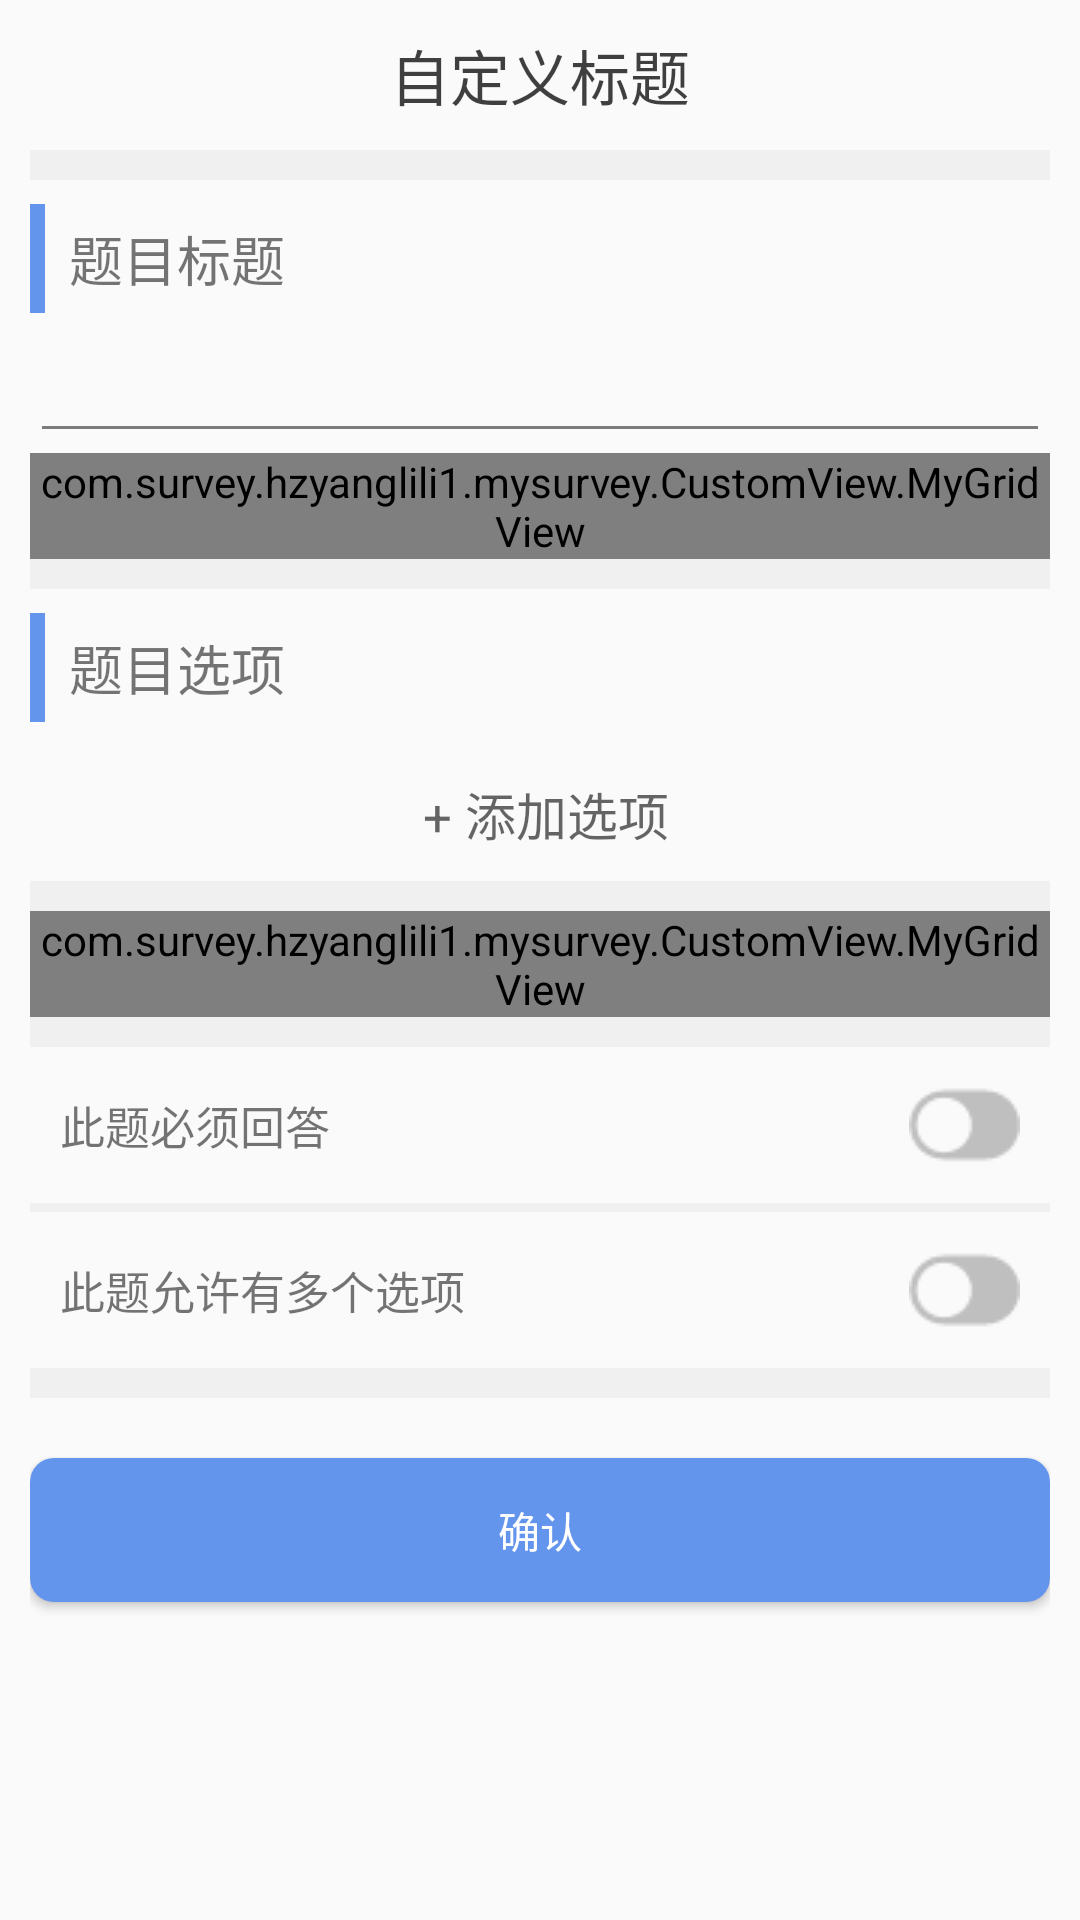

Here is an Android app screen rendered from its layout file. Give the layout XML and the strings, colors and styles it references.
<!-- AndroidManifest.xml: application theme AppTheme -->
<!-- res/layout/activity_singlequesshow.xml -->
<?xml version="1.0" encoding="utf-8"?>
<LinearLayout xmlns:android="http://schemas.android.com/apk/res/android"
    android:orientation="vertical"
    android:layout_width="match_parent"
    android:layout_height="match_parent">

    <ScrollView
        android:layout_width="match_parent"
        android:layout_height="wrap_content">

        <LinearLayout
            android:layout_width="match_parent"
            android:layout_height="wrap_content"
            android:orientation="vertical">

            <include
                layout="@layout/custom_title"/>

            <LinearLayout
                android:layout_width="match_parent"
                android:layout_height="wrap_content"
                android:orientation="vertical"
                android:paddingLeft="10dp"
                android:paddingRight="10dp">

                <ImageView
                    android:layout_width="match_parent"
                    android:layout_height="10dp"
                    android:background="@color/divide_05_black" />

                <LinearLayout
                    android:focusable="true"
                    android:focusableInTouchMode="true"
                    android:layout_width="0px"
                    android:layout_height="0px"/>


                <LinearLayout
                    android:layout_width="match_parent"
                    android:layout_height="wrap_content"
                    android:paddingBottom="8dp"
                    android:paddingTop="8dp"
                    android:orientation="horizontal">
                    <ImageView
                        android:layout_width="5dp"
                        android:layout_height="match_parent"
                        android:src="@color/maincolor"
                        />
                    <TextView
                        android:padding="5dp"
                        android:layout_width="wrap_content"
                        android:layout_height="wrap_content"
                        android:text="题目标题"
                        android:textSize="18sp"
                        android:layout_gravity="center_vertical"
                        android:layout_marginLeft="3dp"
                        />
                </LinearLayout>

                <EditText
                    android:id="@+id/activity_singlequesshow_title"
                    android:layout_width="match_parent"
                    android:layout_height="wrap_content"
                    android:textSize="16sp"
                    android:textColor="@color/wordlevel2"/>

                <com.survey.hzyanglili1.mysurvey.CustomView.MyGridView
                    android:id="@+id/activity_singlequesshow_titlepic_gridview"
                    android:gravity="center"
                    android:layout_width="wrap_content"
                    android:layout_height="wrap_content"
                    android:numColumns="4">
                </com.survey.hzyanglili1.mysurvey.CustomView.MyGridView>

                <ImageView
                    android:layout_width="match_parent"
                    android:layout_height="10dp"
                    android:background="@color/divide_05_black" />

                <LinearLayout
                    android:layout_width="match_parent"
                    android:layout_height="wrap_content"
                    android:paddingBottom="8dp"
                    android:paddingTop="8dp"
                    android:orientation="horizontal">
                    <ImageView
                        android:layout_width="5dp"
                        android:layout_height="match_parent"
                        android:src="@color/maincolor"
                        />
                    <TextView
                        android:padding="5dp"
                        android:layout_width="wrap_content"
                        android:layout_height="wrap_content"
                        android:text="题目选项"
                        android:textSize="18sp"
                        android:layout_gravity="center_vertical"
                        android:layout_marginLeft="3dp"
                        />
                </LinearLayout>

                <android.support.v7.widget.RecyclerView
                    android:id="@+id/activity_singlequesshow_recyclerview"
                    android:layout_width="match_parent"
                    android:layout_height="wrap_content"
                   ></android.support.v7.widget.RecyclerView>


                <ListView
                    android:id="@+id/activity_singlequesshow_listview"
                    android:layout_width="match_parent"
                    android:layout_height="wrap_content"
                    android:divider="@null"></ListView>

                <LinearLayout
                    android:id="@+id/activity_singlequesshow_optionlayout"
                    android:layout_width="match_parent"
                    android:layout_height="wrap_content"
                    android:orientation="vertical">
                </LinearLayout>

                <TextView
                    android:padding="10dp"
                    android:id="@+id/activity_singlequesshow_addoption"
                    android:layout_gravity="center"
                    android:layout_width="wrap_content"
                    android:layout_height="wrap_content"
                    android:textSize="17sp"
                    android:text=" + 添加选项"
                    android:textColor="@color/wordlevel1"/>
                <ImageView
                    android:layout_width="match_parent"
                    android:layout_height="10dp"
                    android:background="@color/divide_05_black" />

                <com.survey.hzyanglili1.mysurvey.CustomView.MyGridView
                    android:id="@+id/activity_singlequesshow_optionpic_gridview"
                    android:gravity="center"
                    android:layout_width="wrap_content"
                    android:layout_height="wrap_content"
                    android:numColumns="4"/>

                <ImageView
                    android:layout_width="match_parent"
                    android:layout_height="10dp"
                    android:background="@color/divide_05_black" />

                <LinearLayout
                    android:layout_width="match_parent"
                    android:layout_height="wrap_content"
                    android:padding="10dp">
                    <TextView
                        android:layout_width="0dp"
                        android:layout_height="wrap_content"
                        android:layout_weight="1"
                        android:text="此题必须回答"
                        android:textSize="15sp"
                        android:layout_gravity="center_vertical"/>

                    <ImageView
                        android:id="@+id/activity_singlequesshow_mustoptiontogglebt"
                        android:layout_width="wrap_content"
                        android:layout_height="wrap_content"
                        android:src="@drawable/toggle_btn"/>

                </LinearLayout>

                <ImageView
                    android:layout_width="match_parent"
                    android:layout_height="3dp"
                    android:background="@color/divide_05_black" />

                <LinearLayout
                    android:layout_width="match_parent"
                    android:layout_height="wrap_content"
                    android:padding="10dp">
                    <TextView
                        android:layout_width="0dp"
                        android:layout_height="wrap_content"
                        android:layout_weight="1"
                        android:text="此题允许有多个选项"
                        android:textSize="15sp"
                        android:layout_gravity="center_vertical"/>

                    <ImageView
                        android:id="@+id/activity_singlequesshow_multioption_togglebt"
                        android:layout_width="wrap_content"
                        android:layout_height="wrap_content"
                        android:src="@drawable/toggle_btn"/>

                </LinearLayout>

                <ImageView
                    android:layout_width="match_parent"
                    android:layout_height="10dp"
                    android:background="@color/divide_05_black" />

                <Button
                    android:layout_marginTop="20dp"
                    android:layout_marginBottom="10dp"
                    android:id="@+id/activity_singlequesshow_finish"
                    android:padding="10dp"
                    android:layout_width="match_parent"
                    android:layout_height="wrap_content"
                    android:text="确认"
                    android:textColor="@color/white"
                    android:background="@drawable/button_shape"
                    />

            </LinearLayout>

        </LinearLayout>


    </ScrollView>

</LinearLayout>
<!-- res/layout/custom_title.xml (included above) -->
<?xml version="1.0" encoding="utf-8"?>
<LinearLayout xmlns:android="http://schemas.android.com/apk/res/android"
    android:layout_width="match_parent"
    android:layout_height="50dp"
    android:gravity="center_vertical"
    android:orientation="horizontal"
    >

    <LinearLayout
        android:id="@+id/custom_title_back"
        android:layout_width="25dp"
        android:layout_height="25dp"
        android:orientation="vertical"
        android:layout_marginLeft="15dp"
        android:layout_marginRight="15dp"
        android:visibility="invisible"
        >
        <View
            android:layout_width="match_parent"
            android:layout_height="0dp"
            android:layout_weight="1"/>
        <ImageView
            android:layout_width="25dp"
            android:layout_height="25dp"
            android:background="@drawable/back_32"/>
        <View
            android:layout_width="match_parent"
            android:layout_height="0dp"
            android:layout_weight="1"/>

    </LinearLayout>

    <TextView
        android:id="@+id/custom_title_text"
        android:layout_width="0dp"
        android:layout_weight="1"
        android:layout_height="wrap_content"
        android:text="自定义标题"
        android:ellipsize="end"
        android:maxLines="1"
        android:gravity="center"
        android:textSize="20sp"
        android:textColor="@color/alpha_75_black"
        />

    <LinearLayout
        android:gravity="center_vertical"
        android:layout_width="25dp"
        android:layout_height="25dp"
        android:layout_marginLeft="15dp"
        android:layout_marginRight="15dp"
        >
        <ImageView

            android:id="@+id/custom_title_prelook"
            android:layout_width="25dp"
            android:layout_height="25dp"
            android:background="@drawable/prelook"
            android:visibility="gone"/>
    </LinearLayout>



</LinearLayout>
<!-- resources referenced by this layout -->
<resources>
  <color name="alpha_75_black">#BF000000</color>
  <color name="divide_05_black">#0A000000</color>
  <color name="maincolor">#6495ed</color>
  <color name="white">#FFFFFF</color>
  <color name="wordlevel1">#99000000</color>
  <color name="wordlevel2">#7C7C7C</color>
  <!-- drawable back_32: png bitmap (drawable, 327 bytes) -->
  <!-- drawable button_shape (drawable) -->
  <?xml version="1.0" encoding="utf-8"?>
  <shape xmlns:android="http://schemas.android.com/apk/res/android"
      android:shape="rectangle">
  
      <solid
          android:color="@color/maincolor"
          />
  
      <corners
          android:topLeftRadius="8dp"
          android:topRightRadius="8dp"
          android:bottomLeftRadius="8dp"
          android:bottomRightRadius="8dp"
          />
  
  </shape>
  <!-- drawable prelook: png bitmap (drawable, 690 bytes) -->
  <!-- drawable toggle_btn (drawable) -->
  <?xml version="1.0" encoding="utf-8"?>
  <selector
    xmlns:android="http://schemas.android.com/apk/res/android">
      <item android:state_selected="true" android:drawable="@drawable/toggle_btn_checked" />
      <item android:drawable="@drawable/toggle_btn_unchecked" />
  </selector>
  <style name="AppTheme" parent="Theme.AppCompat.Light.DarkActionBar">
          
          <item name="colorPrimary">@color/colorPrimary</item>
          <item name="colorPrimaryDark">@color/colorPrimaryDark</item>
          <item name="colorAccent">@color/colorAccent</item>
          <item name="windowNoTitle">true</item>
  
          
          <item name="android:textColorHint">@color/wordlevel2</item>
          <item name="colorControlNormal">@color/wordlevel2</item>
          <item name="colorControlActivated">@color/colorPrimary</item>
          <item name="colorControlHighlight">@color/white</item>
      </style>
  <!-- drawable toggle_btn_checked: png bitmap (drawable, 714 bytes) -->
  <!-- drawable toggle_btn_unchecked: png bitmap (drawable, 611 bytes) -->
  <color name="colorPrimary">#6495ed</color>
  <color name="colorPrimaryDark">#303F9F</color>
  <color name="colorAccent">#FF4081</color>
</resources>
